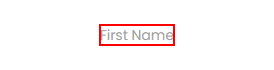
Task: SelectorsDifficultSituations
Workflow: FindChildren

Step 1: find the element 'First Name' in window 'Rpa Challenge' (msedge.exe)

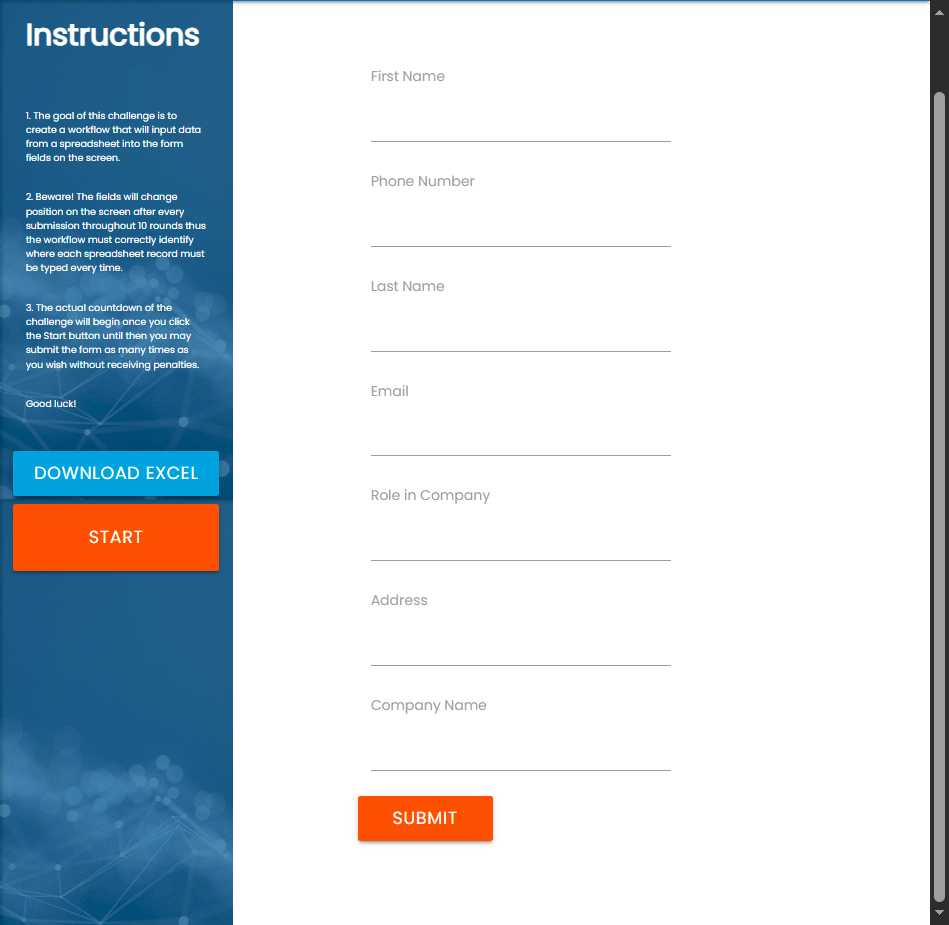
Step 2: Use Browser Edge: Rpa Challenge in window 'Rpa Challenge' (msedge.exe)
